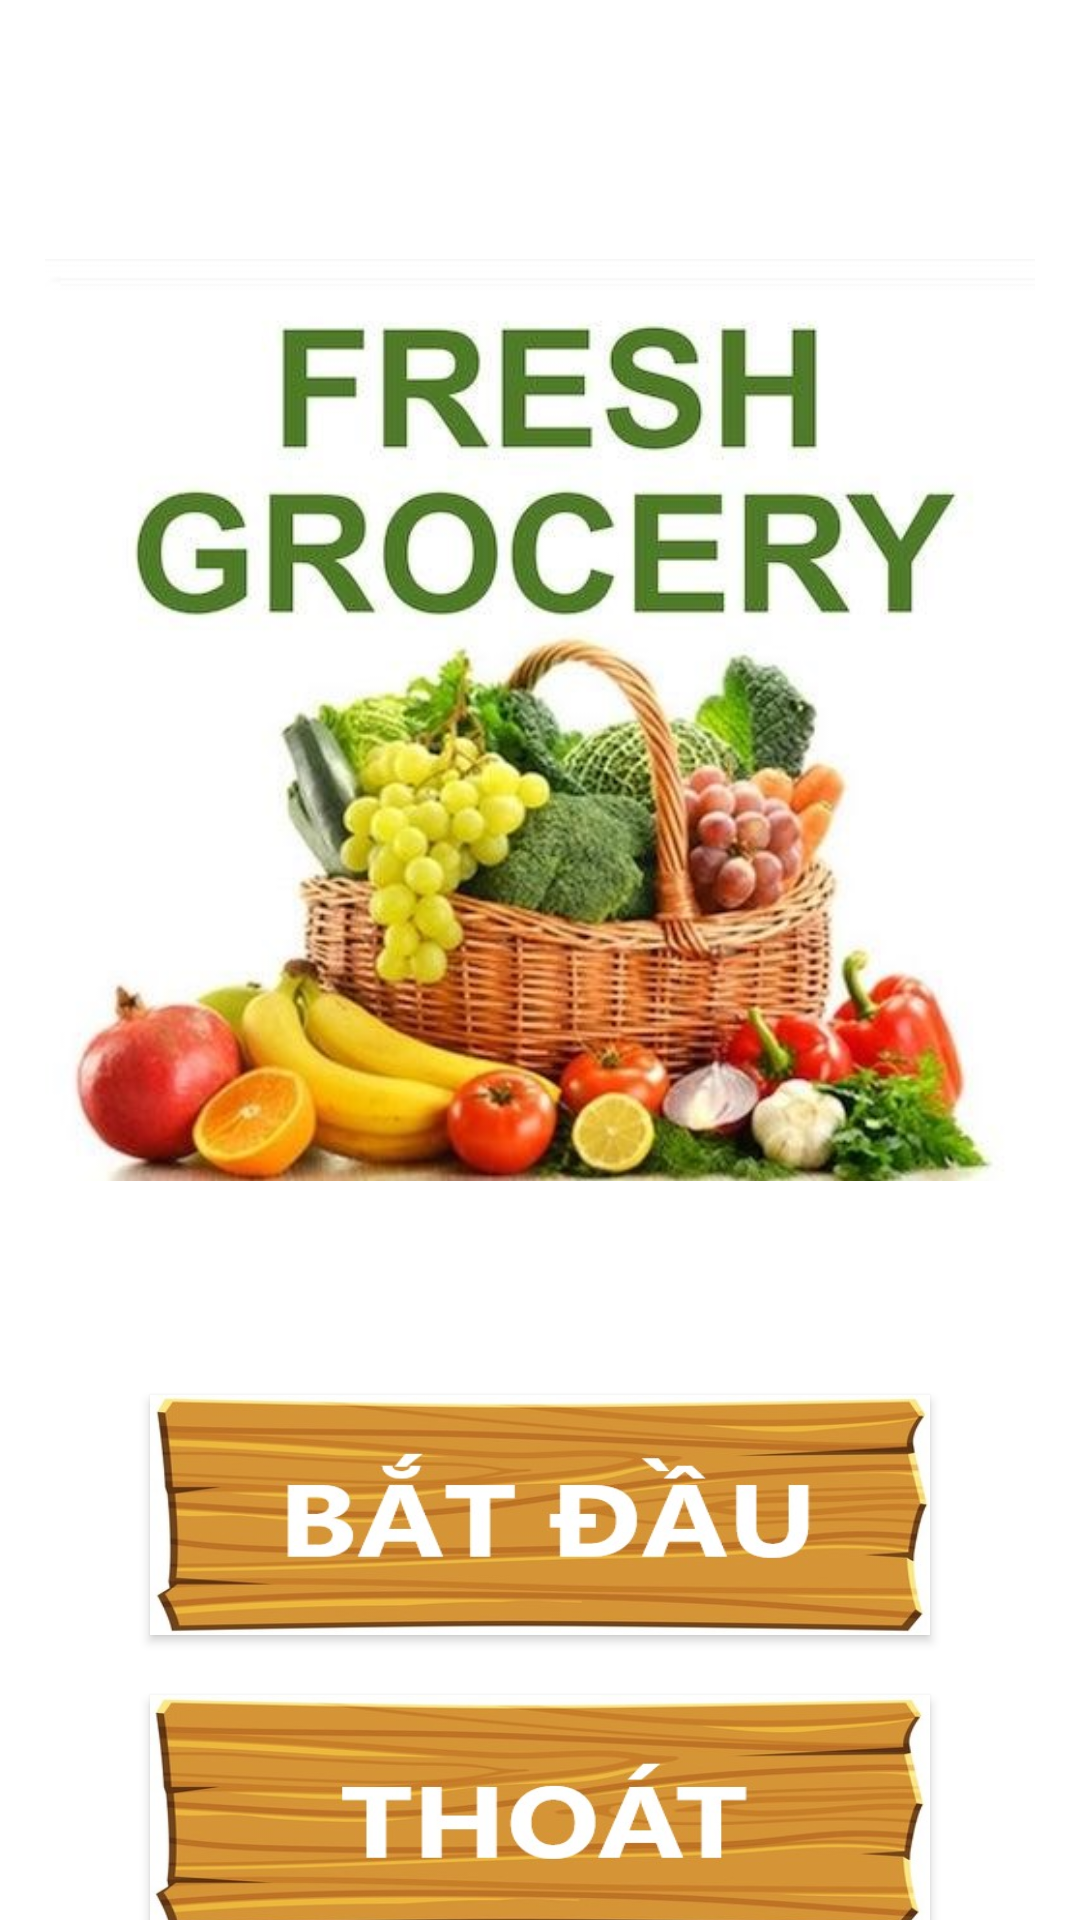

Write the Android layout XML for this screen, with the resource values it uses.
<!-- AndroidManifest.xml: application theme Theme.DoAnQX -->
<!-- res/layout/activity_intro.xml -->
<?xml version="1.0" encoding="utf-8"?>
<LinearLayout xmlns:android="http://schemas.android.com/apk/res/android"
    xmlns:app="http://schemas.android.com/apk/res-auto"
    xmlns:tools="http://schemas.android.com/tools"
    android:layout_width="match_parent"
    android:layout_height="match_parent"
    android:orientation="vertical"
    tools:context="activity.IntroActivity">
    <ImageView
        android:layout_marginTop="15dp"
        android:layout_marginLeft="15dp"
        android:layout_marginRight="15dp"
        android:id="@+id/imageView2"
        android:layout_width="match_parent"
        android:layout_height="450dp"
        app:srcCompat="@drawable/freshimage" />
    <androidx.appcompat.widget.AppCompatButton
        android:onClick="btnbatdau"
        android:layout_marginLeft="50dp"
        android:layout_marginRight="50dp"
        android:background="@drawable/btnbatdau"
        android:layout_width="match_parent"
        android:layout_height="80dp">
    </androidx.appcompat.widget.AppCompatButton>
    <androidx.appcompat.widget.AppCompatButton
        android:onClick="btnthoat"
        android:layout_marginTop="20dp"
        android:layout_marginLeft="50dp"
        android:layout_marginRight="50dp"
        android:background="@drawable/btnthoat"
        android:layout_width="match_parent"
        android:layout_height="80dp">
    </androidx.appcompat.widget.AppCompatButton>
</LinearLayout>
<!-- resources referenced by this layout -->
<resources>
  <!-- drawable btnbatdau: jpg bitmap (drawable, 32004 bytes) -->
  <!-- drawable btnthoat: jpg bitmap (drawable, 30447 bytes) -->
  <!-- drawable freshimage: jpg bitmap (drawable, 57568 bytes) -->
  <style name="Theme.DoAnQX" parent="Theme.MaterialComponents.Light.NoActionBar">
          
          <item name="colorPrimary">@color/purple_500</item>
          <item name="colorPrimaryVariant">@color/purple_700</item>
          <item name="colorOnPrimary">@color/white</item>
          
          <item name="colorSecondary">@color/teal_200</item>
          <item name="colorSecondaryVariant">@color/teal_700</item>
          <item name="colorOnSecondary">@color/black</item>
          
          <item name="android:statusBarColor" tools:targetApi="l">?attr/colorPrimaryVariant</item>
          
      </style>
  <!-- not gathered from this repository: default colours our renderer supplied (Android Studio template values) -->
  <color name="purple_500">#FF6200EE</color>
  <color name="purple_700">#FF3700B3</color>
  <color name="teal_200">#FF03DAC5</color>
  <color name="teal_700">#FF018786</color>
  <color name="black">#FF000000</color>
  <color name="white">#FFFFFFFF</color>
</resources>
